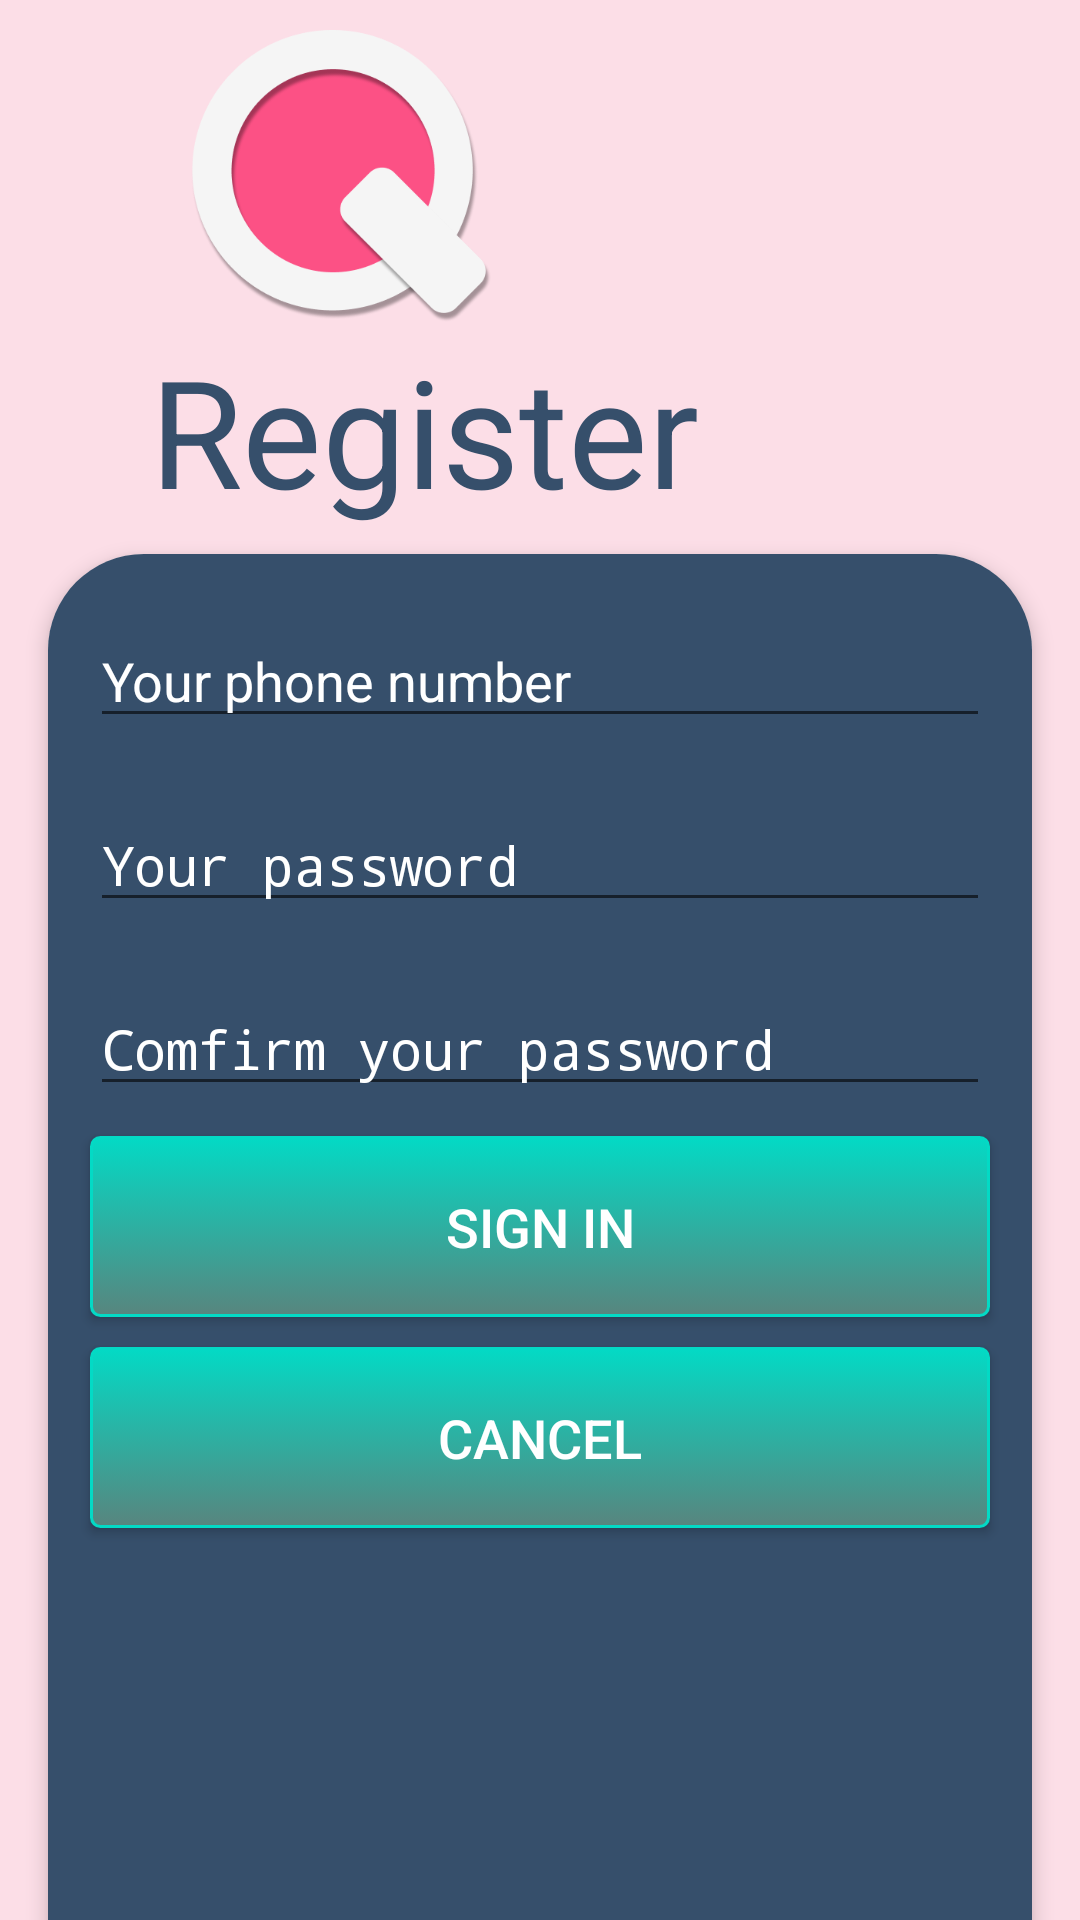

Layout XML and referenced resources for this Android screen:
<!-- AndroidManifest.xml: application theme AppTheme -->
<!-- res/layout/activity_register.xml -->
<?xml version="1.0" encoding="utf-8"?>
<androidx.constraintlayout.widget.ConstraintLayout xmlns:android="http://schemas.android.com/apk/res/android"
    xmlns:app="http://schemas.android.com/apk/res-auto"
    xmlns:tools="http://schemas.android.com/tools"
    android:layout_width="match_parent"
    android:layout_height="match_parent"
    android:background="@color/colorActionBar"
    tools:context=".RegisterActivity">
    <ImageView
        android:id="@+id/imageView2"
        android:layout_width="130dp"
        android:layout_height="100dp"
        android:layout_marginStart="50dp"
        android:layout_marginTop="10dp"
        android:src="@drawable/logo"
        app:layout_constraintStart_toStartOf="parent"
        app:layout_constraintTop_toTopOf="parent" />

    <TextView
        android:id="@+id/textView10"
        android:layout_width="wrap_content"
        android:layout_height="wrap_content"
        android:layout_marginStart="50dp"
        android:text="Register"
        android:textColor="#364F6B"
        android:textSize="50sp"
        app:layout_constraintStart_toStartOf="parent"
        app:layout_constraintTop_toBottomOf="@+id/imageView2" />

    <androidx.cardview.widget.CardView
        android:layout_width="328dp"
        android:layout_height="500dp"
        android:layout_margin="8dp"
        android:layout_marginStart="40dp"
        app:cardCornerRadius="32dp"
        app:cardElevation="4dp"
        app:layout_constraintEnd_toEndOf="parent"
        app:layout_constraintStart_toStartOf="parent"
        app:layout_constraintTop_toBottomOf="@+id/textView10">

        <androidx.constraintlayout.widget.ConstraintLayout
            android:layout_width="400dp"
            android:layout_height="500dp"
            android:layout_gravity="center"
            android:background="#364F6B">

            <EditText
                android:id="@+id/editTextTextPersonName"
                android:layout_width="300dp"
                android:layout_height="wrap_content"
                android:layout_marginTop="20dp"
                android:drawableLeft="@drawable/ic_baseline_account_circle_24"
                android:ems="10"
                android:hint="Your phone number"
                android:inputType="textPersonName"
                android:textColorHint="#fff"
                app:layout_constraintEnd_toEndOf="parent"
                app:layout_constraintStart_toStartOf="parent"
                app:layout_constraintTop_toTopOf="parent" />

            <Button
                android:id="@+id/btnLogin"
                android:layout_width="300dp"
                android:layout_height="wrap_content"
                android:layout_centerHorizontal="true"
                android:layout_marginTop="10dp"
                android:background="@drawable/mybtn"
                android:padding="18dp"
                android:text="Sign in"
                android:textColor="#FFFFFF"
                android:textSize="18sp"
                app:layout_constraintEnd_toEndOf="parent"
                app:layout_constraintStart_toStartOf="parent"
                app:layout_constraintTop_toBottomOf="@+id/editTextComfirmPassword" />

            <Button
                android:id="@+id/btnRegister"
                android:layout_width="300dp"
                android:layout_height="wrap_content"
                android:layout_centerHorizontal="true"
                android:layout_marginTop="10dp"
                android:background="@drawable/mybtn"
                android:padding="18dp"
                android:text="Cancel"
                android:textColor="#FFFFFF"
                android:textSize="18sp"
                app:layout_constraintEnd_toEndOf="parent"
                app:layout_constraintStart_toStartOf="parent"
                app:layout_constraintTop_toBottomOf="@+id/btnLogin" />

            <EditText
                android:id="@+id/editTextTextPassword"
                android:layout_width="300dp"
                android:layout_height="wrap_content"
                android:layout_marginTop="20dp"
                android:drawableLeft="@drawable/ic_baseline_vpn_key_24"
                android:ems="10"
                android:hint="Your password"
                android:inputType="numberPassword"
                android:textColorHint="#fff"
                app:layout_constraintEnd_toEndOf="parent"
                app:layout_constraintStart_toStartOf="parent"
                app:layout_constraintTop_toBottomOf="@+id/editTextTextPersonName" />

            <EditText
                android:id="@+id/editTextComfirmPassword"
                android:layout_width="300dp"
                android:layout_height="wrap_content"
                android:layout_marginTop="20dp"
                android:drawableLeft="@drawable/ic_baseline_vpn_key_24"
                android:ems="10"
                android:hint="Comfirm your password"
                android:inputType="numberPassword"
                android:textColorHint="#fff"
                app:layout_constraintEnd_toEndOf="parent"
                app:layout_constraintStart_toStartOf="parent"
                app:layout_constraintTop_toBottomOf="@+id/editTextTextPassword" />
        </androidx.constraintlayout.widget.ConstraintLayout>


    </androidx.cardview.widget.CardView>
</androidx.constraintlayout.widget.ConstraintLayout>
<!-- resources referenced by this layout -->
<resources>
  <color name="colorActionBar">#4DFD9BB8</color>
  <!-- drawable logo: png bitmap (drawable, 29792 bytes) -->
  <!-- drawable mybtn (drawable) -->
  <?xml version="1.0" encoding="utf-8"?>
  <selector xmlns:android="http://schemas.android.com/apk/res/android">
      <item android:state_pressed="true" >
          <shape android:shape="rectangle"  >
              <corners android:radius="3dip" />
              <stroke android:width="1dip" android:color="#5e7974" />
              <gradient android:angle="-90" android:startColor="#345953" android:endColor="#689a92"  />
          </shape>
      </item>
      <item android:state_focused="true">
          <shape android:shape="rectangle"  >
              <corners android:radius="3dip" />
              <stroke android:width="1dip" android:color="#5e7974" />
              <solid android:color="#58857e"/>
          </shape>
      </item>
      <item >
          <shape android:shape="rectangle"  >
              <corners android:radius="3dip" />
              <stroke android:width="1dip" android:color="@color/colorAccent" />
              <gradient android:angle="-90" android:startColor="@color/colorAccent" android:endColor="#58857e" />
          </shape>
      </item>
  </selector>
  <style name="AppTheme" parent="Theme.AppCompat.Light.DarkActionBar">
          
          <item name="colorPrimary">@color/colorActionBar</item>
          <item name="colorPrimaryDark">@color/colorPrimaryDark</item>
          <item name="colorAccent">@color/colorAccent</item>
  
      </style>
  <color name="colorAccent">#03DAC5</color>
  <color name="colorPrimaryDark">#3700B3</color>
</resources>
